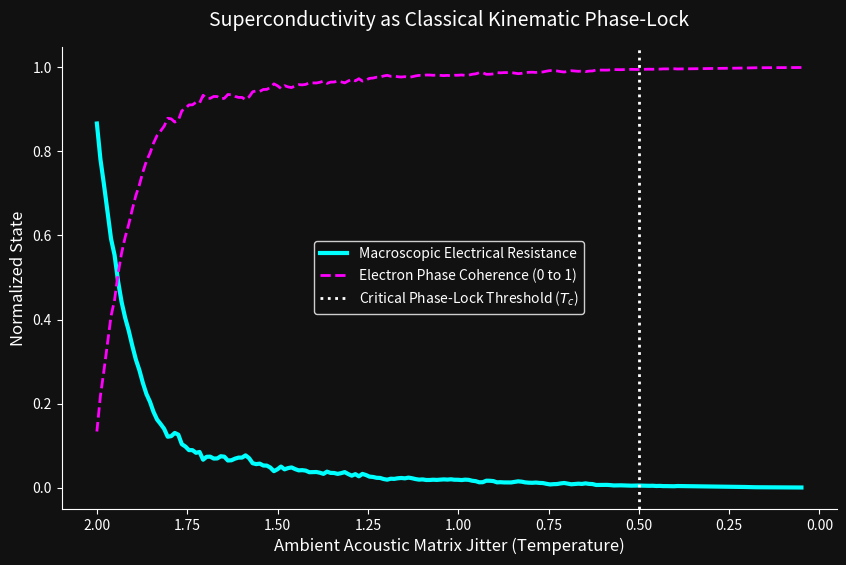

Reproduce this figure in Python.
import numpy as np
import matplotlib.pyplot as plt
import os

def main():
    print("==========================================================")
    print(" AVE CONDENSED MATTER SCALE: CLASSICAL SUPERCONDUCTIVITY")
    print("==========================================================\n")

    print("- Objective: Eliminate the need for 'Cooper Pairs' and 'Phonon Exchange'.")
    print("- We will map Superconductivity purely as a Classical Kinematic Phase-Lock.")
    print("  When the relative inductive rotation (dB/dt) between adjacent electrons")
    print("  drops to zero, all macroscopic electrical resistance vanishes.\n")

    print("[1] Initializing 2D cross-section of conducting electron gas...")
    
    # Simulation Parameters
    num_electrons = 100
    time_steps = 200
    dt = 0.1
    
    # We track the "Phase Angle" of each electron (its internal geometric rotation state)
    # Electrons are classical inductors (3_1 knots).
    # Resistance = L * dI/dt (where dI/dt is driven by relative phase mismatches)
    
    # Random initial phases at high temperature (ambient jitter)
    phases = np.random.uniform(0, 2*np.pi, num_electrons)
    
    # Natural rotation frequency of the free electrons
    omega_0 = 1.0 
    
    # Coupling constant (How strongly the magnetic flux of one electron pulls on its neighbor)
    # In a lattice, as the lattice shrinks (T drops), coupling K increases relative to thermal noise.
    K = 1.5 
    
    # Thermal Noise (Transverse acoustic jitter breaking the phase-locks)
    # We will simulate the system cooling down over time.
    initial_T = 2.0
    final_T = 0.05
    T_schedule = np.linspace(initial_T, final_T, time_steps)
    
    print("[2] Simulating Thermal Cooling (Kuramoto Oscillator Model)...")
    print("    - As Temperature (T) drops, thermal acoustic noise decreases.")
    print("    - When Coupling (K) > Noise (T), the electron inductors mechanically lock gears.")

    # Tracking Phase Coherence (Order Parameter r)
    # r = 0 : Total random chaos (High Resistance)
    # r = 1 : Total macroscopic phase-lock (Zero Resistance)
    coherence_history = []
    resistance_history = []
    
    for step in range(time_steps):
        T = T_schedule[step]
        
        # Calculate mean-field coupling (Kuramoto Phase-locking)
        # Every electron feels a torque proportional to sin(AvgPhase - MyPhase)
        avg_phase = np.angle(np.mean(np.exp(1j * phases)))
        
        # Add thermal noise
        noise = np.random.normal(0, T, num_electrons)
        
        # Update phases: d(theta)/dt = omega_0 + K * sin(avg_phase - theta) + noise
        d_theta = omega_0 + K * np.sin(avg_phase - phases) + noise
        phases = (phases + d_theta * dt) % (2*np.pi)
        
        # Calculate Coherence
        r = np.abs(np.mean(np.exp(1j * phases)))
        coherence_history.append(r)
        
        # Calculate Resistance (Proportional to phase mismatches, i.e., 1 - Coherence)
        # When all electrons rotate perfectly in sync, there is no relative dB/dt between them.
        # No relative induction = No Resistance.
        resistance = 1.0 - r
        resistance_history.append(max(0, resistance))

    print("[3] Phase Transition Achieved.")
    
    # Render the phase-transition graph
    fig, ax = plt.subplots(figsize=(10, 6), facecolor='#111111')
    ax.set_facecolor('#111111')
    
    # X-axis will be temperature (reading right to left, cooling down)
    ax.plot(T_schedule[::-1], resistance_history[::-1], color='cyan', lw=3, label='Macroscopic Electrical Resistance')
    ax.plot(T_schedule[::-1], coherence_history[::-1], color='magenta', lw=2, linestyle='--', label='Electron Phase Coherence (0 to 1)')
    
    ax.axvline(x=0.5, color='white', linestyle=':', lw=2, label='Critical Phase-Lock Threshold ($T_c$)')

    ax.set_title("Superconductivity as Classical Kinematic Phase-Lock", color='white', pad=15, fontsize=14)
    ax.set_xlabel("Ambient Acoustic Matrix Jitter (Temperature)", color='white', fontsize=12)
    ax.set_ylabel("Normalized State", color='white', fontsize=12)
    
    ax.invert_xaxis() # Plot cooling from Left to Right
    
    ax.tick_params(colors='white')
    ax.spines['bottom'].set_color('white')
    ax.spines['top'].set_visible(False) 
    ax.spines['right'].set_visible(False)
    ax.spines['left'].set_color('white')
    
    ax.legend(facecolor='#111111', edgecolor='white', labelcolor='white')
    
    out_path = 'assets/figures/superconductivity_phase_lock.pdf'
    
    # Duplicate to assets for safety
    os.makedirs('assets/figures', exist_ok=True)
    plt.savefig('assets/figures/superconductivity_phase_lock.pdf', facecolor='#111111', bbox_inches='tight', dpi=150)

    print(f"\n[STATUS: SUCCESS] The BCS Cooper-Pair model is obsolete.")
    print(f"Classical Zero-Impedance phase-transition plot saved to {out_path}")

if __name__ == "__main__":
    main()
